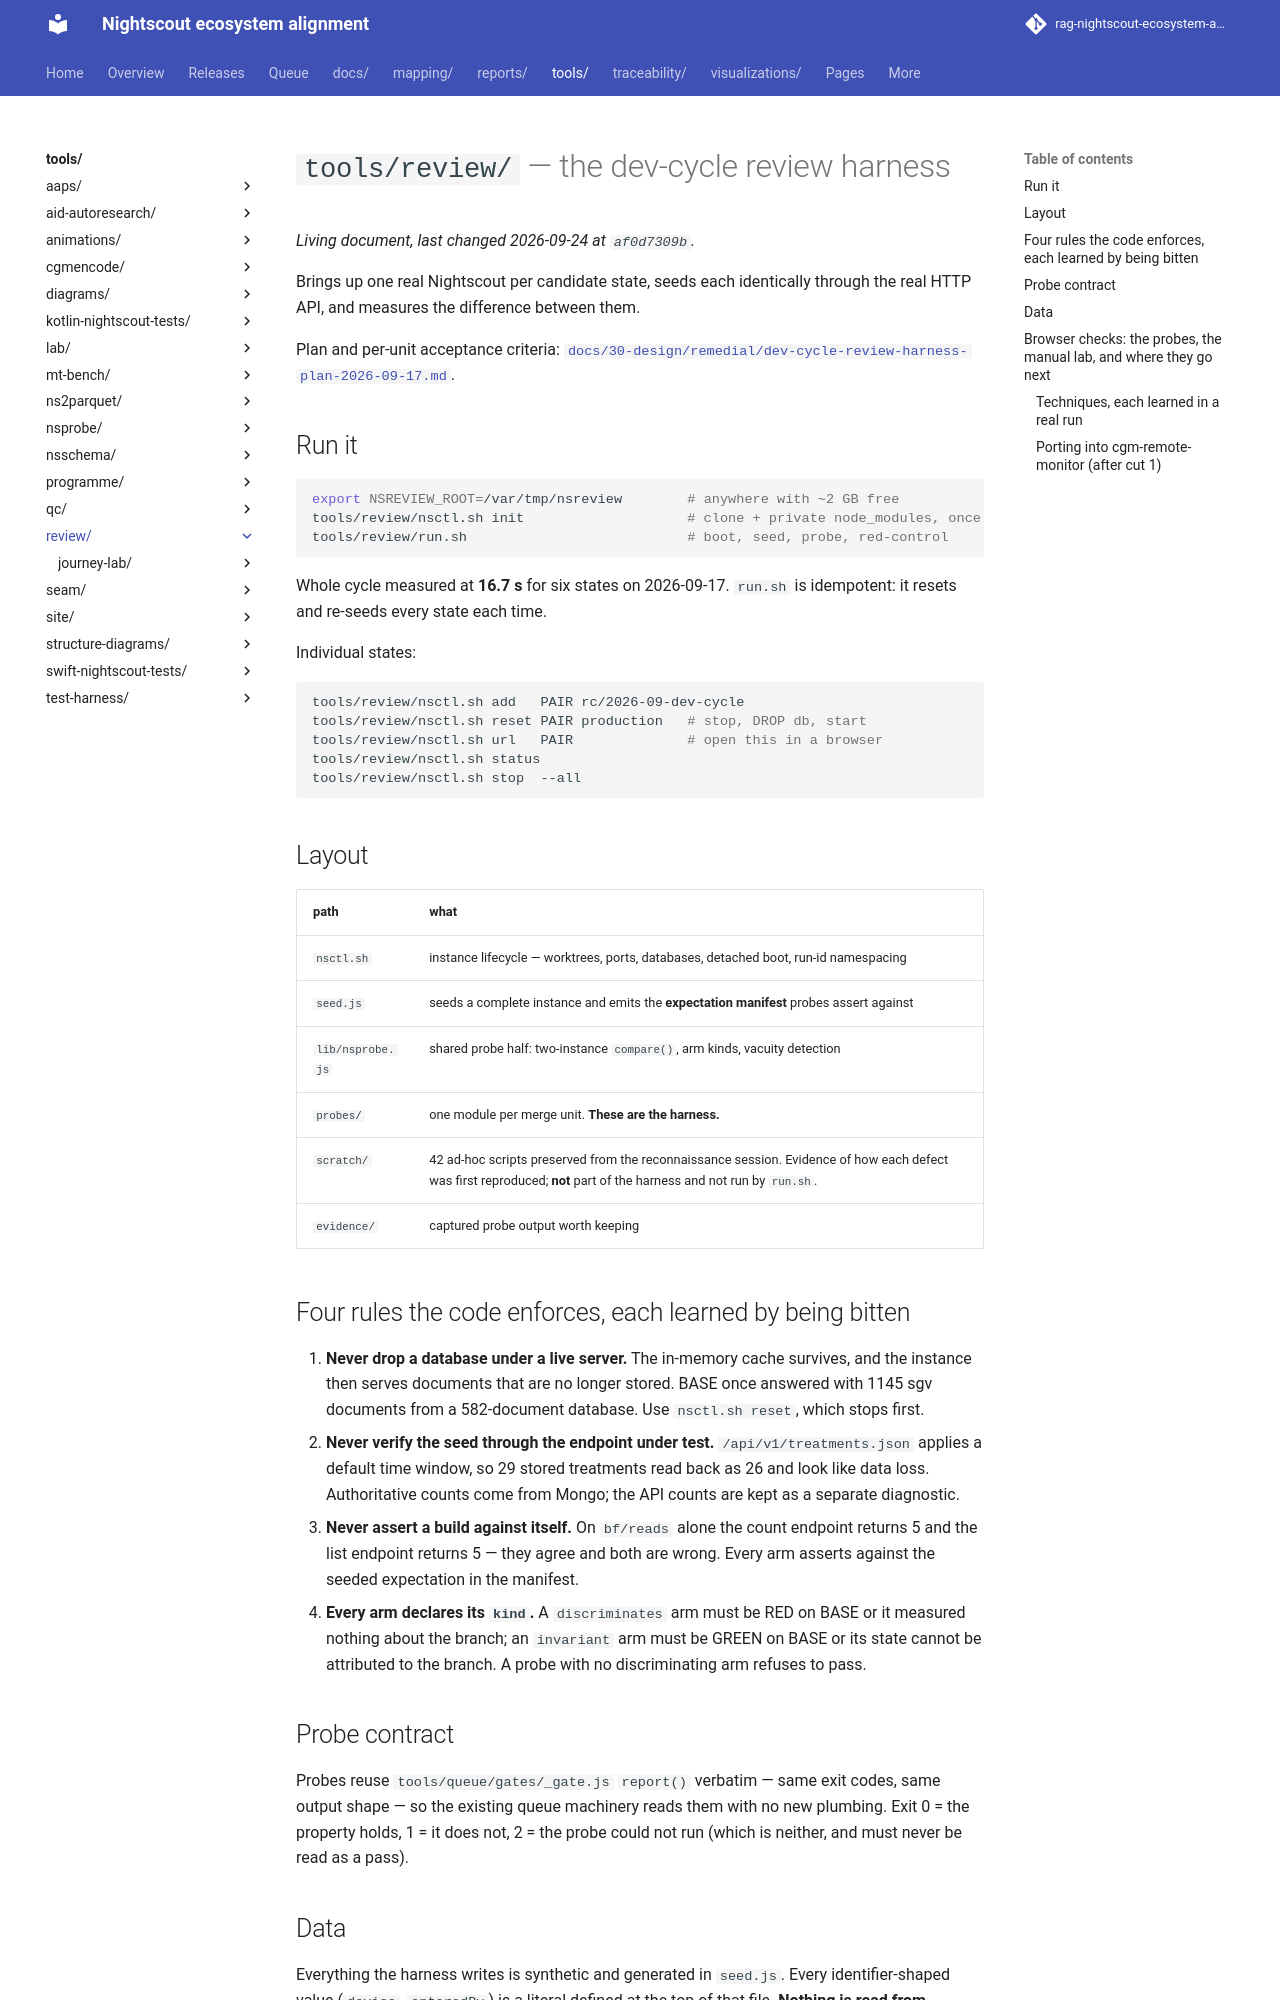

repository: bewest/rag-nightscout-ecosystem-alignment · page: tools/review/index.html · generator: mkdocs

# `tools/review/` — the dev-cycle review harness

Brings up one real Nightscout per candidate state, seeds each identically through
the real HTTP API, and measures the difference between them.

Plan and per-unit acceptance criteria:
[`docs/30-design/remedial/dev-cycle-review-harness-plan-2026-09-17.md`](../../docs/30-design/remedial/dev-cycle-review-harness-plan-2026-09-17.md).

## Run it

```bash
export NSREVIEW_ROOT=/var/tmp/nsreview        # anywhere with ~2 GB free
tools/review/nsctl.sh init                    # clone + private node_modules, once
tools/review/run.sh                           # boot, seed, probe, red-control
```

Whole cycle measured at **16.7 s** for six states on 2026-09-17. `run.sh` is
idempotent: it resets and re-seeds every state each time.

Individual states:

```bash
tools/review/nsctl.sh add   PAIR rc/2026-09-dev-cycle
tools/review/nsctl.sh reset PAIR production   # stop, DROP db, start
tools/review/nsctl.sh url   PAIR              # open this in a browser
tools/review/nsctl.sh status
tools/review/nsctl.sh stop  --all
```

## Layout

| path | what |
|---|---|
| `nsctl.sh` | instance lifecycle — worktrees, ports, databases, detached boot, run-id namespacing |
| `seed.js` | seeds a complete instance and emits the **expectation manifest** probes assert against |
| `lib/nsprobe.js` | shared probe half: two-instance `compare()`, arm kinds, vacuity detection |
| `probes/` | one module per merge unit. **These are the harness.** |
| `scratch/` | 42 ad-hoc scripts preserved from the reconnaissance session. Evidence of how each defect was first reproduced; **not** part of the harness and not run by `run.sh`. |
| `evidence/` | captured probe output worth keeping |

## Four rules the code enforces, each learned by being bitten

1. **Never drop a database under a live server.** The in-memory cache survives,
   and the instance then serves documents that are no longer stored. BASE once
   answered with 1145 sgv documents from a 582-document database. Use
   `nsctl.sh reset`, which stops first.
2. **Never verify the seed through the endpoint under test.**
   `/api/v1/treatments.json` applies a default time window, so 29 stored
   treatments read back as 26 and look like data loss. Authoritative counts come
   from Mongo; the API counts are kept as a separate diagnostic.
3. **Never assert a build against itself.** On `bf/reads` alone the count
   endpoint returns 5 and the list endpoint returns 5 — they agree and both are
   wrong. Every arm asserts against the seeded expectation in the manifest.
4. **Every arm declares its `kind`.** A `discriminates` arm must be RED on BASE
   or it measured nothing about the branch; an `invariant` arm must be GREEN on
   BASE or its state cannot be attributed to the branch. A probe with no
   discriminating arm refuses to pass.

## Probe contract

Probes reuse `tools/queue/gates/_gate.js` `report()` verbatim — same exit codes,
same output shape — so the existing queue machinery reads them with no new
plumbing. Exit 0 = the property holds, 1 = it does not, 2 = the probe could not
run (which is neither, and must never be read as a pass).

## Data

Everything the harness writes is synthetic and generated in `seed.js`. Every
identifier-shaped value (`device`, `enteredBy`) is a literal defined at the top
of that file. **Nothing is read from `externals/ns-data` or `externals/ns-parquet`**,
which hold real patient data; if replay is added later it must pass through the
allowlist described in the plan's §4.

The API secret is generated at `init` into `$NSREVIEW_ROOT/secret` and is never
committed. `NS_HARNESS_SECRET` overrides it.
